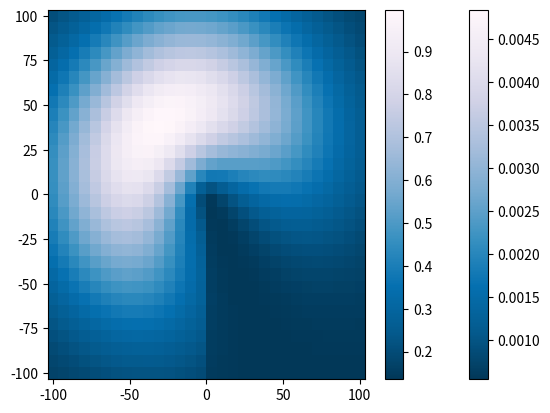

Source code (Python):
import numpy #Import numerical python library 
import matplotlib.pyplot as plt #Import library for plotting 
import math
from scipy import special
w=100 #peak to peak diameter of the doughnut
x= numpy.linspace(-100,100,30) #Makes an array of x coordinate 
y= numpy.linspace(-100,100,30) #Makes an array of y coordinate 
shape = 30 #Defines the number of elements in your array
lamda=8.4 
l=1
n=1.84
d=10

#-------------------------LAGUERE GAUSSIAN-----------------------------------------
def LG(x,y): #The function describes the LG mode 
    return (2/numpy.pi**0.5) *(1/w**2) * ((x**2+y**2)**0.5)*numpy.exp(-(x**2+y**2)/w**2)#*numpy.exp (1/(1+(y/x)**2))
    #return (2**0.5)/w  *(x**2+y**2)**0.5 *numpy.exp(-(x**2+y**2)/w**2)
LG_array=[LG(elemx,elemy)for elemx in x for elemy in y] #Solves the function for x and y elements and it is of type'list'
LG_array=numpy.array(LG_array) #This converts the 'list' to 'array'. This is now a column of 900 elements
LG_array=LG_array.reshape (shape,shape) #This converts the column into a 30X30 matrix
plt.pcolormesh(x,y,LG_array,cmap='PuBu_r') #Function for plotting into color distribution
plt.colorbar() #This includes a colorbar to the right of your plot
plt.show()
#--------------------------GAUSSIAN---------------------------------------

def G(x,y):
    return numpy.exp(-(x**2+y**2)/w**2)
G_array=[G(elemx,elemy)for elemx in x for elemy in y] #Solves the function for x and y elements and it is of type'list'
G_array=numpy.array(G_array) #This converts the 'list' to 'array'. This is now a column of 900 elements
G_array=G_array.reshape (shape,shape) #This converts the column into a 30X30 matrix
plt.pcolormesh(x,y,G_array,cmap='PuBu_r') #Function for plotting into color distribution
plt.colorbar()
plt.show()
#---------------------------INTERFERENCE PDF --------------------------------------
'''
def teta_0(L):
    return 2* numpy.pi * L/(lamda * l) 
def teta(L):
    return (2*numpy.pi *n/l) - teta_0(L)
def dphi(L):
    return l*teta(L) - ((2*numpy.pi * L)/lamda)
def final(x,y,L):
    return 2*LG(x,y)*G(x,y) *(1+numpy.cos(dphi(L)))
L=11
print (dphi(L))
'''
#----------------------INTERFERENCE 2--------------------------------------------------
def dphi(x,y,L):
    return (2*numpy.pi *L)/lamda + (2*numpy.pi/lamda) * d * numpy.arctan2(y,x)/8
def final(x,y,L):
    return    2*LG(x,y)*G(x,y) *(1+numpy.cos(dphi(x,y,L)))
L=26
print (dphi(x,y,L))

final=[final(elemx,elemy,L)for elemx in x for elemy in y] #Solves the function for x and y elements and it is of type'list'
final=numpy.array(final) #This converts the 'list' to 'array'. This is now a column of 900 elements
final=final.reshape (shape,shape) #This converts the column into a 30X30 matrix
plt.pcolormesh(x,y,final,cmap='PuBu_r') #Function for plotting into color distribution
plt.show() #Function that seperates and displays the three different plots








   

# -*- coding: utf-8 -*-
"""
Spyder Editor

This is a temporary script file.
"""

